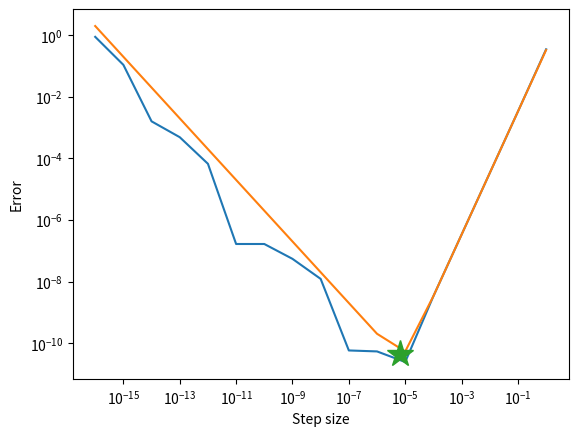

Here is the Python script that generated this plot:
import numpy as np
import matplotlib.pyplot as plt

def f(x):
    return np.exp(2*x)

def d3f(x):
    return 8*np.exp(2*x)

# ================================= a ==============================================

def central_difference(h, x, f):
    return (f(x+h/2) - f(x-h/2))/h

hvals = np.logspace(-16, 0, 17)
dfdx = central_difference(hvals, 0, f)
print(dfdx)

# ================================= b ==============================================

errors = np.abs(dfdx - 2)
C = 1e-16 
x = 0

roundoff_err = 2*C*f(x)/hvals
approx_err = hvals**2*d3f(x)/24
expected_err = roundoff_err + approx_err

h_opt = (24*C*f(x)/d3f(x))**(1/3)
eps_min = ((9/8)*C**2*f(x)**2*d3f(x))**(1/3)

# plt.plot(hvals, roundoff_err, linestyle="--")
# plt.plot(hvals, approx_err, linestyle="--")

plt.plot(hvals, errors)
plt.xlabel("Step size")
plt.ylabel("Error")
plt.xscale("log")
plt.yscale("log")

plt.plot(hvals, expected_err)
plt.plot(h_opt, eps_min, marker="*", markersize=20)

# ================================= b ==============================================


def delta(f, x, m, h):
    if m > 1:
        return (delta(f, x + h/2, m - 1, h) - delta(f, x - h/2, m-1, h))/(h)
    else:
        return (f(x + h/2) - f(x - h/2))/(h)

dfs = [delta(f, 0, m, h_opt) for m in range(1, 11)]
print(dfs)